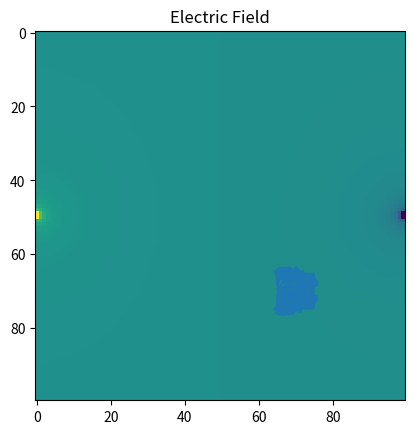

This chart was generated by the following Python code:
# -*- coding: utf-8 -*-

import numpy as np
import matplotlib.pyplot as plt
import scipy.constants as cons


Charge_1 = [65,70] #the charges
Charge_2 = [75,70]
N = 100
h = 10

def r(deltax,deltay): 
    return (deltax**2+deltay**2)**0.5

x = np.linspace(65,75,N)
xgrid, ygrid = np.meshgrid(x,x)

potential = np.zeros((N, N))
for i in range(N):
    for j in range(N):
        position_1 = ((xgrid[i][j]-Charge_1[0])**2+(ygrid[i][j]-Charge_1[1])**2)**0.5
        position_2 = ((xgrid[i][j]-Charge_2[0])**2+(ygrid[i][j]-Charge_2[1])**2)**0.5
        potential[i][j] = (1/ 4*np.pi*cons.epsilon_0)*(1/position_1-1/position_2)

plt.imshow(potential)
plt.title("Electric Field Potential")
plt.show()


dist_x1, dist_y1 = xgrid-Charge_1[0], ygrid-Charge_1[1]
dist_x2, dist_y2 = xgrid-Charge_2[0], ygrid-Charge_2[1]

def Partials(q,deltax, deltay):
    return q*(1/ 4*np.pi*cons.epsilon_0)*(1/r(deltax, deltay))

partialx = ((Partials(1,(dist_x1 + h / 2),dist_y1)-Partials(1,(dist_x2-h/2),dist_y2))/h)+((Partials(-1,(dist_x2 + h/2), dist_y2)-Partials(-1,(dist_x2-h/2),dist_y2))/h)
partialy = ((Partials(1,dist_x1,(dist_y1 + h / 2))-Partials(1,dist_x1,(dist_y1-h/2)))/h)+((Partials(-1,dist_x2,(dist_y2 + h / 2))-Partials(-1,dist_x2,(dist_y2-h / 2)))/h)

plt.streamplot(xgrid, ygrid, partialx, partialy)
plt.title("Electric Field")
plt.show()